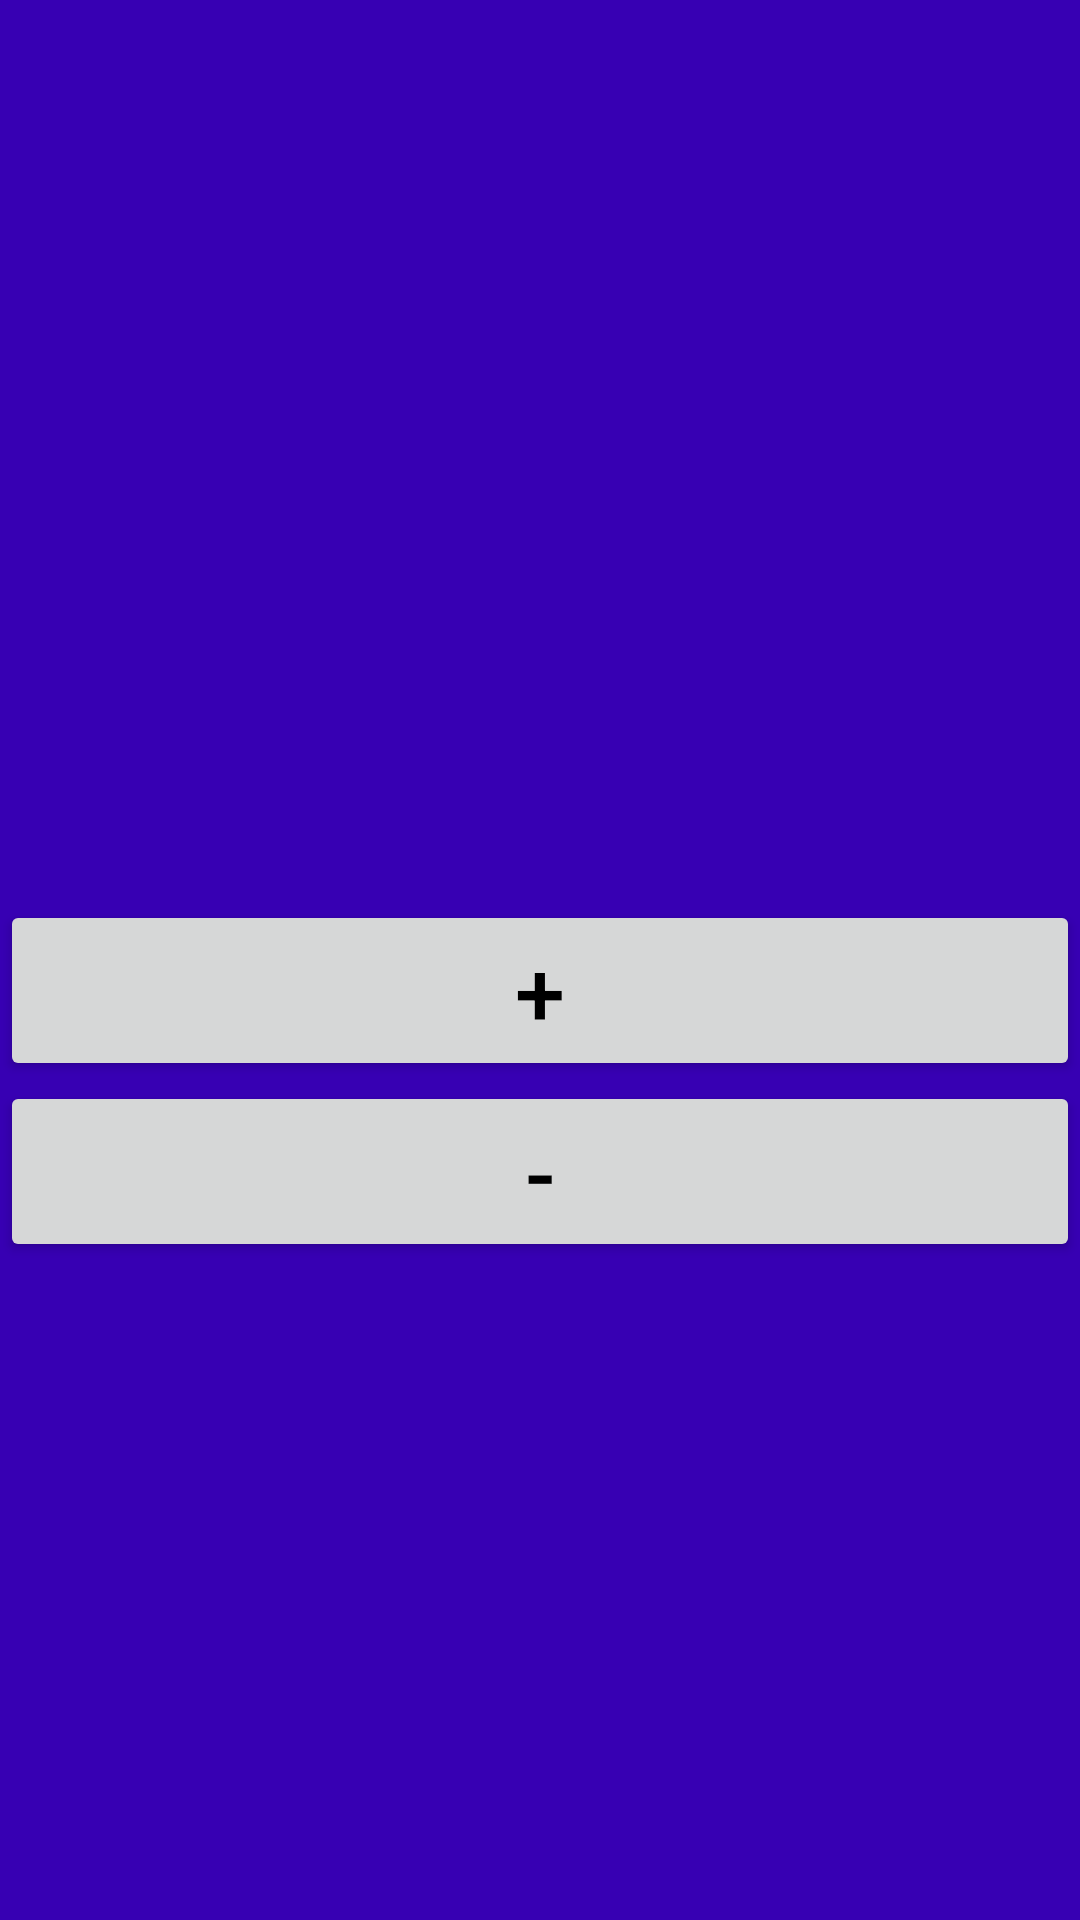

Write the Android layout XML for this screen, with the resource values it uses.
<!-- AndroidManifest.xml: application theme Theme.Hw4koltin -->
<!-- res/layout/fragment_1.xml -->
<?xml version="1.0" encoding="utf-8"?>
<LinearLayout
    xmlns:android="http://schemas.android.com/apk/res/android"
    xmlns:tools="http://schemas.android.com/tools"
    android:layout_width="match_parent"
    android:layout_height="match_parent"
    android:orientation="vertical"
    android:background="@color/purple_700"
    tools:context=".ui.Fragment1">

    <Button
        android:id="@+id/plus"
        android:layout_width="match_parent"
        android:layout_height="wrap_content"
        android:textColor="@color/black"
        android:textSize="@dimen/sizeBtnPlus"
        android:layout_marginTop="300dp"
        android:text="@string/plus"/>


    <Button
        android:id="@+id/minus"
        android:layout_width="match_parent"
        android:layout_height="wrap_content"
        android:textColor="@color/black"
        android:textSize="@dimen/btnminusSize"
        android:text="@string/minus"/>


</LinearLayout>
<!-- resources referenced by this layout -->
<resources>
  <dimen name="btnminusSize">30sp</dimen>
  <dimen name="sizeBtnPlus">30sp</dimen>
  <string name="minus">-</string>
  <string name="plus">+</string>
  <style name="Theme.Hw4koltin" parent="Theme.MaterialComponents.DayNight.DarkActionBar">
          
          <item name="colorPrimary">@color/purple_500</item>
          <item name="colorPrimaryVariant">@color/purple_700</item>
          <item name="colorOnPrimary">@color/white</item>
          
          <item name="colorSecondary">@color/teal_200</item>
          <item name="colorSecondaryVariant">@color/teal_700</item>
          <item name="colorOnSecondary">@color/black</item>
          
          <item name="android:statusBarColor" tools:targetApi="l">?attr/colorPrimaryVariant</item>
          
      </style>
  <!-- not gathered from this repository: default colours our renderer supplied (Android Studio template values) -->
  <color name="purple_500">#FF6200EE</color>
  <color name="purple_700">#FF3700B3</color>
  <color name="teal_200">#FF03DAC5</color>
  <color name="teal_700">#FF018786</color>
  <color name="black">#FF000000</color>
  <color name="white">#FFFFFFFF</color>
</resources>
